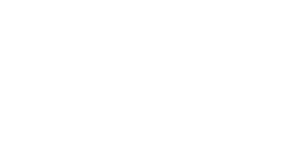
t = 0.00 s
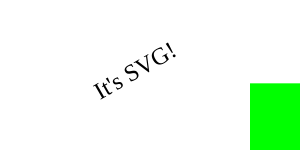
t = 1.00 s
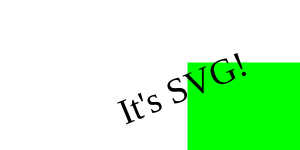
t = 2.25 s
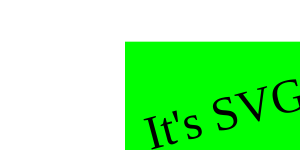
t = 3.50 s
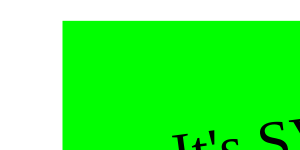
t = 4.75 s
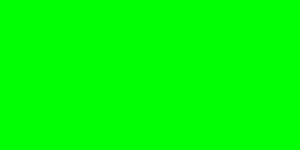
t = 6.00 s

The animated SVG that drew these frames (rendered in a browser with its animation timeline set to each time). Animation: 10 SMIL elements (animate=4,animateColor=2,animateMotion=1,animateTransform=2,set=1); one cycle of 6.00 s.

<?xml version="1.0" standalone="no"?>
<!DOCTYPE svg PUBLIC "-//W3C//DTD SVG 1.1//EN"
        "http://www.w3.org/Graphics/SVG/1.1/DTD/svg11.dtd">
<svg xmlns="http://www.w3.org/2000/svg" version="1.1" width="100%" height="100%">
    <rect id="rec" x="300" y="100" width="300" height="100" style="fill:lime">
        <animate attributeName="x" attributeType="XML" begin="0s" dur="6s" fill="freeze" from="300" to="0"/>
        <animate attributeName="y" attributeType="XML" begin="0s" dur="6s" fill="freeze" from="100" to="0"/>
        <animate attributeName="width" attributeType="XML" begin="0s" dur="6s" fill="freeze" from="300" to="800"/>
        <animate attributeName="height" attributeType="XML" begin="0s" dur="6s" fill="freeze" from="100" to="300"/>
        <animateColor attributeName="fill" attributeType="CSS" from="lime" to="red" begin="2s" dur="4s" fill="freeze"/>
    </rect>
    <g transform="translate(100,100)">
        <text id="TextElement" x="0" y="0" style="font-family:Verdana;font-size:24; visibility:hidden">It's SVG!
            <set attributeName="visibility" attributeType="CSS" to="visible" begin="1s" dur="5s" fill="freeze"/>
            <animateMotion path="M 0 0 L 100 100" begin="1s" dur="5s" fill="freeze"/>
            <animateColor attributeName="fill" attributeType="CSS" from="red" to="blue" begin="1s" dur="5s"
                          fill="freeze"/>
            <animateTransform attributeName="transform" attributeType="XML" type="rotate" from="-30" to="0" begin="1s"
                              dur="5s" fill="freeze"/>
            <animateTransform attributeName="transform" attributeType="XML" type="scale" from="1" to="3" additive="sum"
                              begin="1s" dur="5s" fill="freeze"/>
        </text>
    </g>
</svg>
